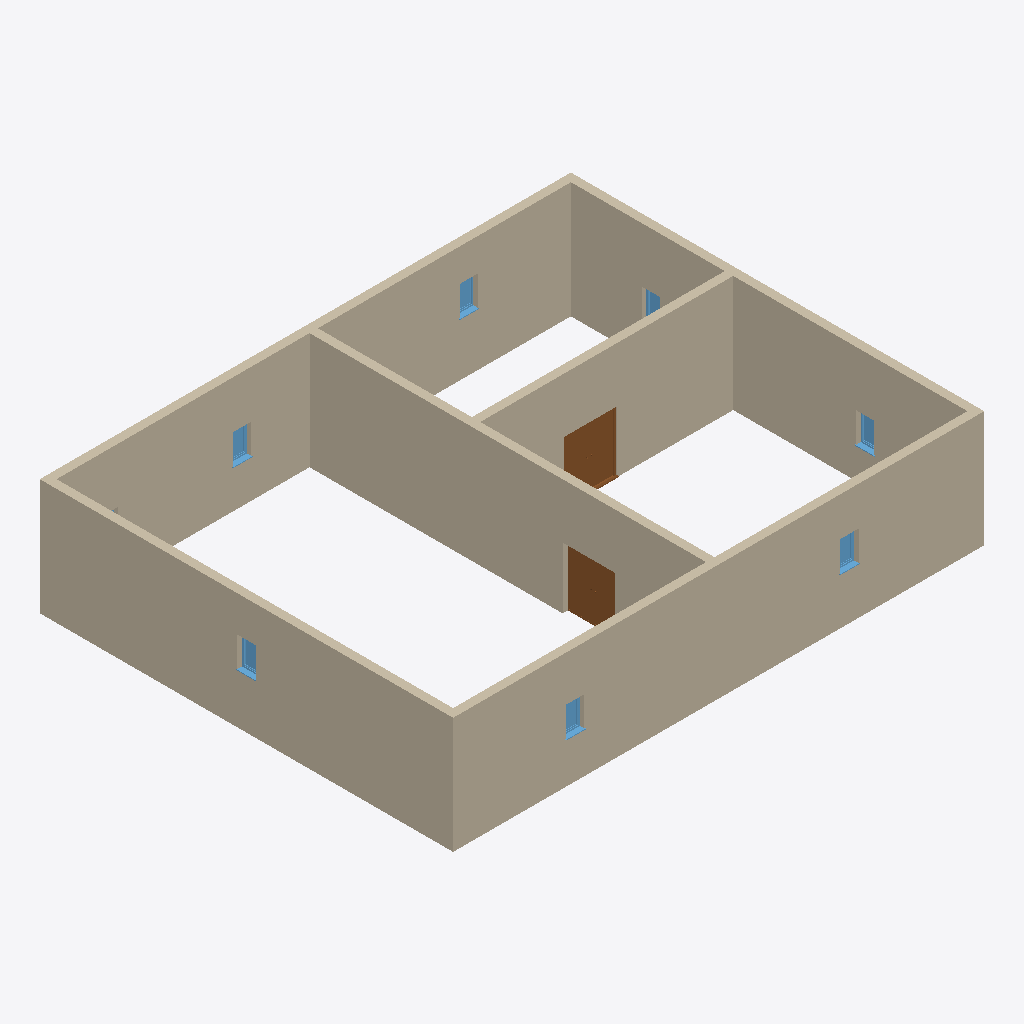
Isometric view of an IFC building model (IFC-SPF (STEP), schema IFC2X3, length unit millimetre), seen from the south-west, elements coloured by IFC class: 7 windows (light blue), 6 walls (beige), 2 doors (brown).
Extent 18.4 m × 14.3 m × 4.0 m (x, y, z). Storeys (1): Level 0 at 0.00 m. Elements (17): 9 IfcWindow, 6 IfcWallStandardCase, 2 IfcDoor.

HEADER;
FILE_DESCRIPTION(('ViewDefinition [CoordinationView]'),'2;1');
FILE_NAME('Project Number','2011-03-10T15:31:54',(''),(''),'Autodesk Revit Architecture 2011 - 1.0','20100326_1700(x64)','');
FILE_SCHEMA(('IFC2X3'));
ENDSEC;
DATA;
#34=IFCPROJECT('2pI7Lf1dvD6gnF0Od5NO95',#33,'Project Number',$,$,'','Project Status',(#27,#28),#23);
#8018=IFCSITE('2pI7Lf1dvD6gnF0Od5NO97',#33,'Default',$,'',#8017,$,$,.ELEMENT.,$,$,$,$,$);
#36=IFCBUILDING('2pI7Lf1dvD6gnF0Od5NO94',#33,$,$,$,#25,$,$,.ELEMENT.,$,$,$);
#39=IFCBUILDINGSTOREY('2pI7Lf1dvD6gnF0Oawedo2',#33,'Level 0',$,$,#38,$,$,.ELEMENT.,0.0);
#240=IFCWALLSTANDARDCASE('30Naxm1DnBSxGni7rsrQPJ',#33,'Basic Wall:Cav - 102 75i 100 p - Lwt:194432',$,'Basic Wall:Cav - 102 75i 100 p - Lwt:45419',#227,#239,'194432');
#205=IFCWALLSTANDARDCASE('30Naxm1DnBSxGni7rsrQQi',#33,'Basic Wall:Cav - 102 75i 100 p - Lwt:194431',$,'Basic Wall:Cav - 102 75i 100 p - Lwt:45419',#192,#204,'194431');
#62=IFCWALLSTANDARDCASE('30Naxm1DnBSxGni7rsrQQj',#33,'Basic Wall:Cav - 102 75i 100 p - Lwt:194430',$,'Basic Wall:Cav - 102 75i 100 p - Lwt:45419',#46,#61,'194430');
#310=IFCWALLSTANDARDCASE('30Naxm1DnBSxGni7rsrQO2',#33,'Basic Wall:Cav - 102 75i 100 p - Lwt:194513',$,'Basic Wall:Cav - 102 75i 100 p - Lwt:45419',#297,#309,'194513');
#275=IFCWALLSTANDARDCASE('30Naxm1DnBSxGni7rsrQPI',#33,'Basic Wall:Cav - 102 75i 100 p - Lwt:194433',$,'Basic Wall:Cav - 102 75i 100 p - Lwt:45419',#262,#274,'194433');
#345=IFCWALLSTANDARDCASE('30Naxm1DnBSxGni7rsrQdz',#33,'Basic Wall:Cav - 102 75i 100 p - Lwt:194606',$,'Basic Wall:Cav - 102 75i 100 p - Lwt:45419',#332,#344,'194606');
#3491=IFCDOOR('30Naxm1DnBSxGni7rsrQcs',#33,'ExtDbl Flush:1810 x 2110mm:1810 x 2110mm:194661',$,'1810 x 2110mm',#3490,#3484,'194661',2110.0,1809.999999999997);
#6682=IFCDOOR('30Naxm1DnBSxGni7rsrQbc',#33,'ExtDbl Flush:1810 x 2110mm:1810 x 2110mm:194741',$,'1810 x 2110mm',#6681,#6675,'194741',2110.0,1809.999999999998);
#7245=IFCWINDOW('30Naxm1DnBSxGni7rsrQWT',#33,'Sgl Plain:630 x 1050mm Deep:630 x 1050mm Deep:195022',$,'630 x 1050mm Deep',#7244,#7239,'195022',1050.0,630.0000000000002);
#7818=IFCWINDOW('30Naxm1DnBSxGni7rsrQhU',#33,'Sgl Plain:630 x 1050mm Deep:630 x 1050mm Deep:195341',$,'630 x 1050mm Deep',#7817,#7812,'195341',1050.0,630.0000000000002);
#7863=IFCWINDOW('30Naxm1DnBSxGni7rsrQgO',#33,'Sgl Plain:630 x 1050mm Deep:630 x 1050mm Deep:195403',$,'630 x 1050mm Deep',#7862,#7857,'195403',1050.0,630.0000000000002);
#7773=IFCWINDOW('30Naxm1DnBSxGni7rsrQjL',#33,'Sgl Plain:630 x 1050mm Deep:630 x 1050mm Deep:195206',$,'630 x 1050mm Deep',#7772,#7767,'195206',1050.0,630.0000000000002);
#7168=IFCWINDOW('30Naxm1DnBSxGni7rsrQYs',#33,'Sgl Plain:630 x 1050mm Deep:630 x 1050mm Deep:194917',$,'630 x 1050mm Deep',#7167,#7162,'194917',1050.0,630.0000000000008);
#7908=IFCWINDOW('30Naxm1DnBSxGni7rsrQf4',#33,'Sgl Plain:630 x 1050mm Deep:630 x 1050mm Deep:195479',$,'630 x 1050mm Deep',#7907,#7902,'195479',1050.0,630.0000000000002);
#7998=IFCWINDOW('30Naxm1DnBSxGni7rsrQtu',#33,'Sgl Plain:630 x 1050mm Deep:630 x 1050mm Deep:195627',$,'630 x 1050mm Deep',#7997,#7992,'195627',1050.0,629.9999999999998);
ENDSEC;